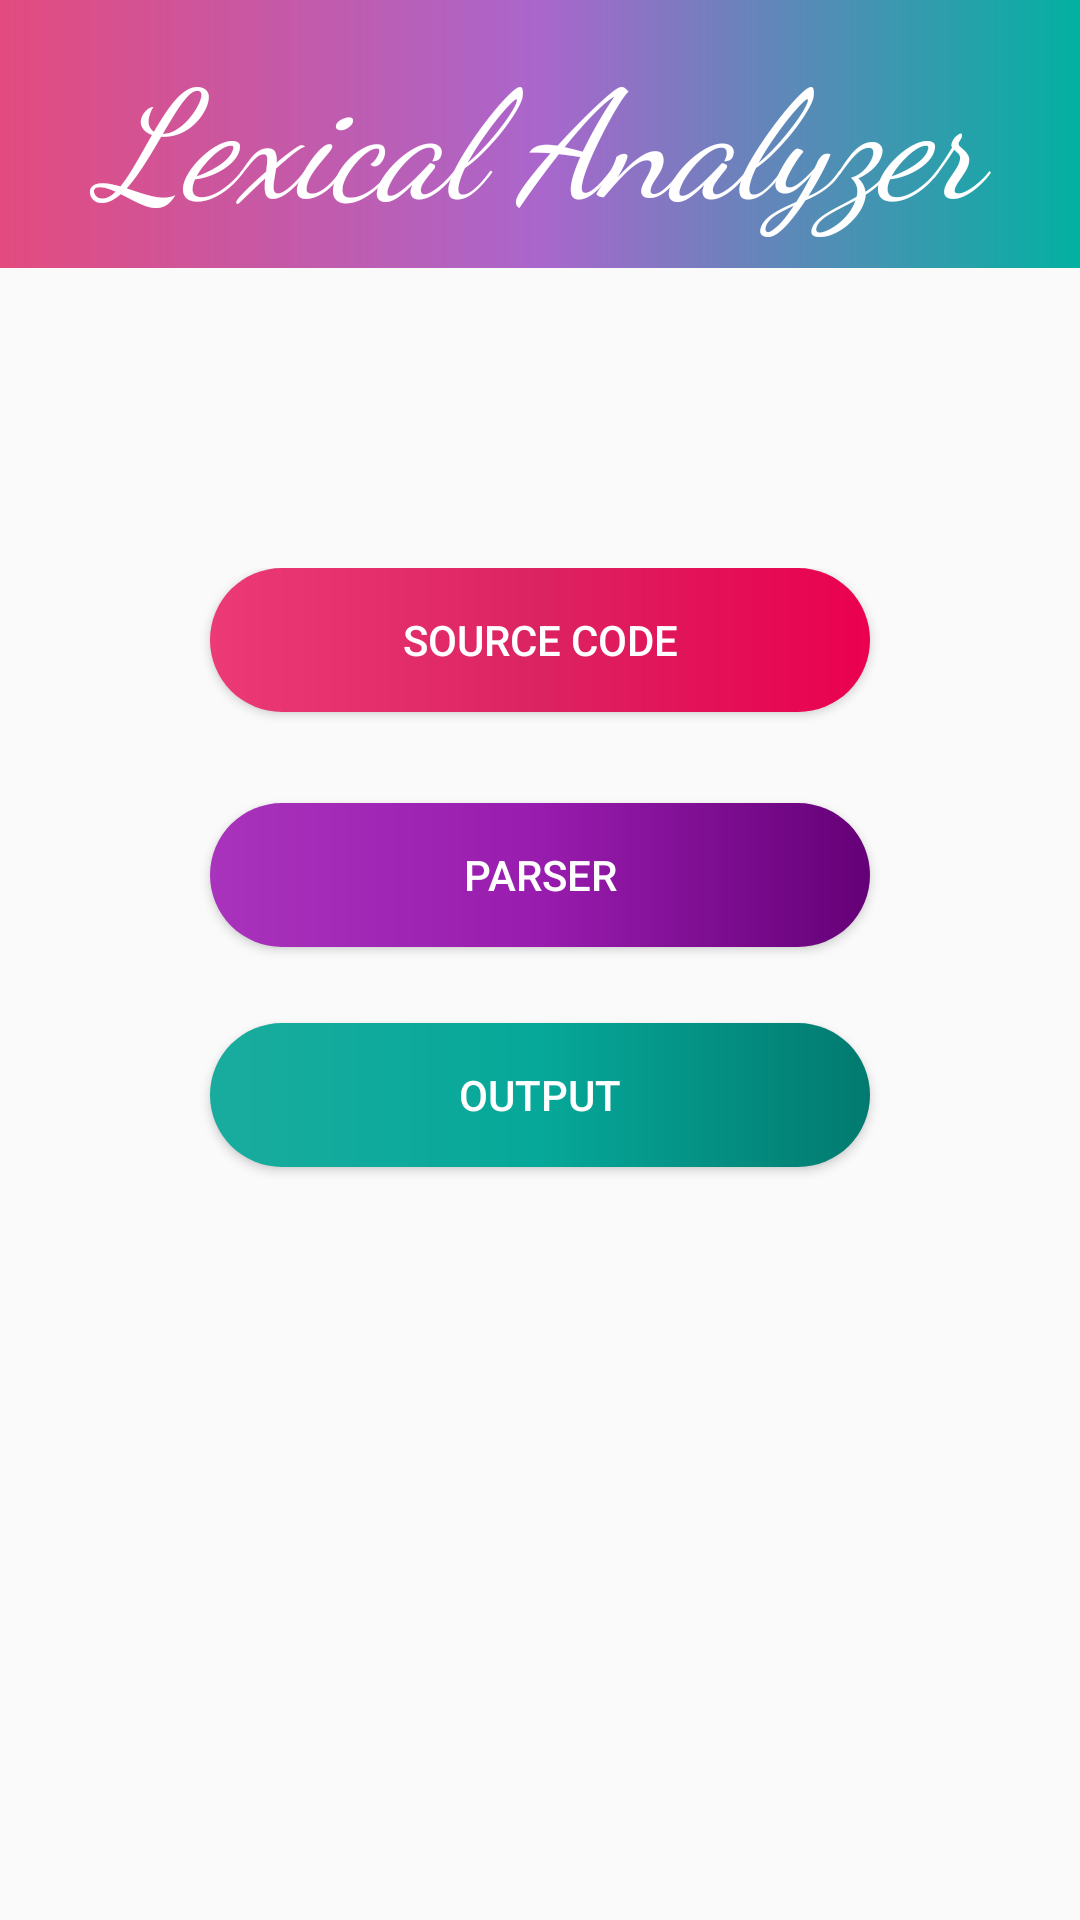

The Android layout XML behind this screen, and the referenced resources:
<!-- AndroidManifest.xml: application theme AppTheme -->
<!-- res/layout/activity_main.xml -->
<?xml version="1.0" encoding="utf-8"?>
<ScrollView xmlns:android="http://schemas.android.com/apk/res/android"
    xmlns:app="http://schemas.android.com/apk/res-auto"
    xmlns:tools="http://schemas.android.com/tools"
    android:layout_width="match_parent"
    android:layout_height="match_parent"
    tools:context=".MainActivity">

    <LinearLayout
        android:layout_width="match_parent"
        android:layout_height="match_parent"
        android:orientation="vertical">
    <TextView
        android:padding="10dp"
        android:background="@drawable/gradient"
        android:gravity="center"
        android:textSize="50dp"
        android:textStyle="italic"
        android:fontFamily="cursive"
        android:textColor="@android:color/white"
        android:layout_gravity="center"
        android:layout_width="match_parent"
        android:layout_height="wrap_content"
        android:text="Lexical Analyzer"/>

    <LinearLayout
        android:orientation="vertical"
        android:layout_width="match_parent"
        android:layout_height="wrap_content"
        android:paddingTop="100dp">
    <Button
        android:layout_marginBottom="5dp"
        android:padding="10dp"
        android:layout_marginRight="70dp"
        android:layout_marginLeft="70dp"
        android:background="@drawable/button1"
        android:textColor="@android:color/white"
        android:id="@+id/source_code"
        android:layout_gravity="center"
        android:layout_width="match_parent"
        android:layout_height="wrap_content"
        android:text="Source Code"
        />

        <TextView
            android:textColor="@android:color/black"
            android:layout_marginLeft="70dp"
            android:layout_marginRight="70dp"
            android:layout_marginBottom="5dp"
            android:textSize="15dp"
            android:id="@+id/text"
            android:layout_width="match_parent"
            android:layout_height="wrap_content"/>

    <Button
        android:padding="10dp"
        android:layout_marginRight="70dp"
        android:layout_marginLeft="70dp"
        android:background="@drawable/button2"
        android:textColor="@android:color/white"
        android:layout_gravity="center"
        android:layout_width="match_parent"
        android:layout_height="wrap_content"
        android:text="Parser"
        android:id="@+id/parser"/>

        <TextView
            android:inputType="textMultiLine"
            android:textColor="@android:color/black"
            android:layout_marginLeft="70dp"
            android:layout_marginRight="70dp"
            android:layout_marginBottom="5dp"
            android:textSize="15dp"
            android:id="@+id/text1"
            android:layout_width="match_parent"
            android:layout_height="wrap_content"/>

    <Button
        android:padding="10dp"
        android:layout_marginRight="70dp"
        android:layout_marginLeft="70dp"
        android:background="@drawable/button3"
        android:textColor="@android:color/white"
        android:layout_gravity="center"
        android:layout_width="match_parent"
        android:layout_height="wrap_content"
        android:text="Output"
        android:id="@+id/output"/>



        <TextView
            android:layout_marginTop="100dp"
            android:id="@+id/err1"
            android:layout_width="match_parent"
            android:layout_height="wrap_content"
            android:layout_marginLeft="70dp"
            android:layout_marginRight="70dp"
            android:layout_marginBottom="5dp"
            android:inputType="textMultiLine"
            android:textColor="@android:color/holo_red_dark"
            android:textSize="15dp" >

        </TextView>

        <TextView
            android:inputType="textMultiLine"
            android:textColor="@android:color/holo_red_dark"
            android:layout_marginLeft="70dp"
            android:layout_marginRight="70dp"
            android:layout_marginBottom="5dp"
            android:textSize="15dp"
            android:id="@+id/err2"
            android:layout_width="match_parent"
            android:layout_height="wrap_content">

        </TextView>
        <TextView
            android:inputType="textMultiLine"
            android:textColor="@android:color/holo_red_dark"
            android:layout_marginLeft="70dp"
            android:layout_marginRight="70dp"
            android:layout_marginBottom="5dp"
            android:textSize="15dp"
            android:id="@+id/err3"
            android:layout_width="match_parent"
            android:layout_height="wrap_content">
        </TextView>
    </LinearLayout>


    </LinearLayout>


</ScrollView>
<!-- resources referenced by this layout -->
<resources>
  <!-- drawable button1 (drawable) -->
  <?xml version="1.0" encoding="utf-8"?>
  <shape xmlns:android="http://schemas.android.com/apk/res/android">
      android:shape = "rectangle";
      <corners android:radius="25dp"/>
  
      <gradient
          android:startColor="#EC3A76"
          android:centerColor="#DC2361"
          android:endColor="#EA004F"
          android:angle="0"
          >
      </gradient>
  </shape>
  <!-- drawable button2 (drawable) -->
  <?xml version="1.0" encoding="utf-8"?>
  <shape xmlns:android="http://schemas.android.com/apk/res/android">
      android:shape = "rectangle";
      <corners android:radius="35dp"/>
  
      <gradient
          android:startColor="#A933BC"
          android:centerColor="#981CAE"
          android:endColor="#650077"
          android:angle="0"
          >
      </gradient>
  </shape>
  <!-- drawable button3 (drawable) -->
  <?xml version="1.0" encoding="utf-8"?>
  <shape xmlns:android="http://schemas.android.com/apk/res/android">
      android:shape = "rectangle";
      <corners android:radius="35dp"/>
  
      <gradient
          android:startColor="#19AC9E"
          android:centerColor="#06A899"
          android:endColor="#027A6F"
          android:angle="0"
          >
      </gradient>
  </shape>
  <!-- drawable gradient (drawable) -->
  <?xml version="1.0" encoding="utf-8"?>
  <shape xmlns:android="http://schemas.android.com/apk/res/android">
      android:shape = "rectangle";
  
      <gradient
          android:startColor="#E34B7E"
          android:centerColor="@android:color/holo_purple"
          android:endColor="#02B1A1"
          android:angle="0"
          >
      </gradient>
  </shape>
  <style name="AppTheme" parent="Theme.AppCompat.Light.DarkActionBar">
          
          <item name="colorPrimary">@color/colorPrimary</item>
          <item name="colorPrimaryDark">@color/colorPrimaryDark</item>
          <item name="colorAccent">@color/colorAccent</item>
      </style>
  <!-- not gathered from this repository: default colours our renderer supplied (Android Studio template values) -->
  <color name="colorPrimary">#FF6200EE</color>
  <color name="colorPrimaryDark">#FF3700B3</color>
  <color name="colorAccent">#FF03DAC5</color>
</resources>
